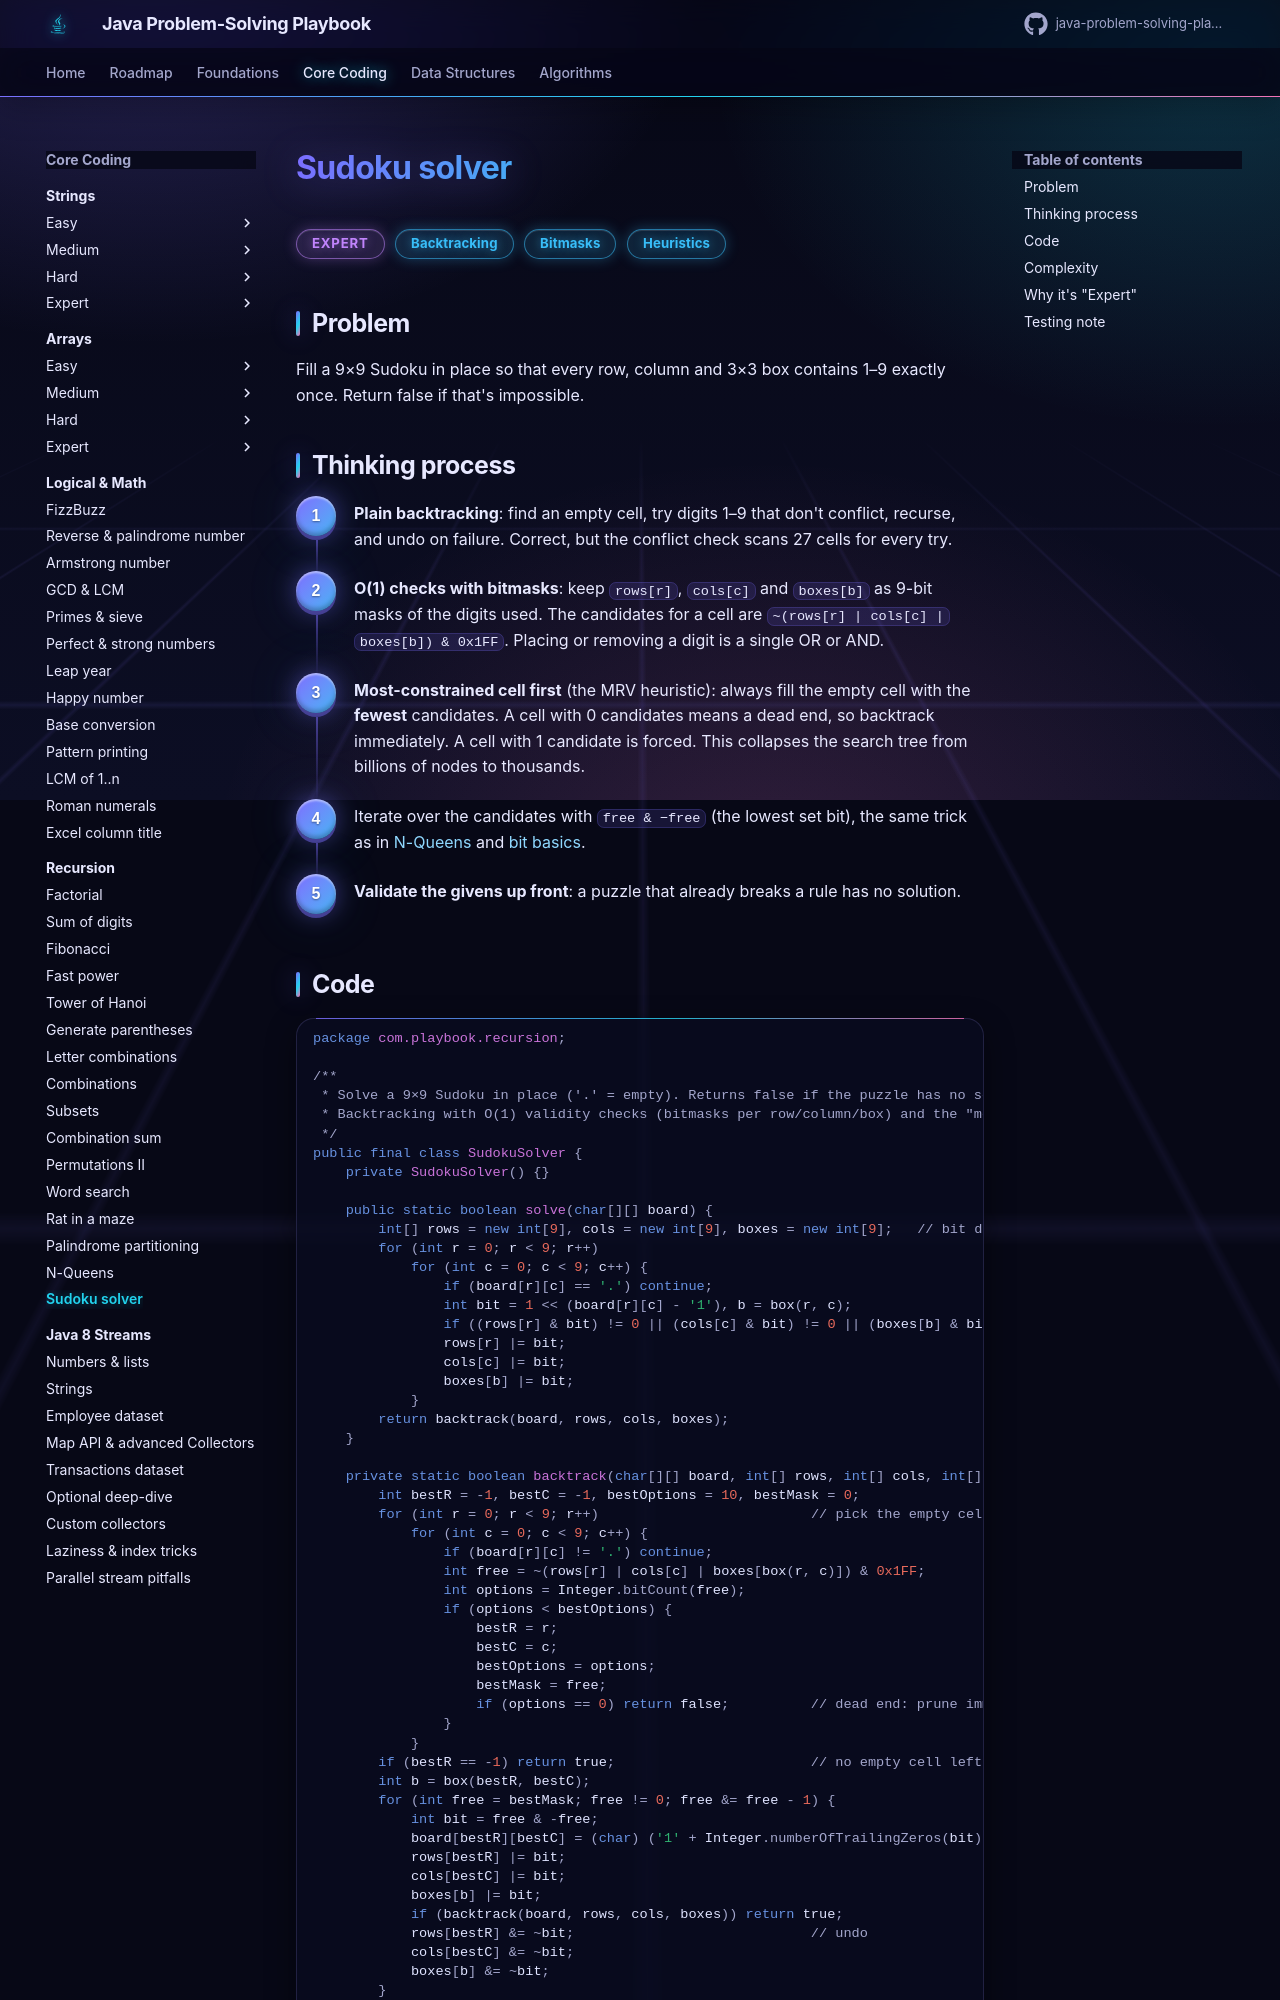

repository: khiruashish/java-problem-solving-playbook · page: 04-recursion/sudoku-solver/index.html · generator: mkdocs

# Sudoku solver

<span class="badge expert">Expert</span> <span class="badge tag">Backtracking</span> <span class="badge tag">Bitmasks</span> <span class="badge tag">Heuristics</span>

## Problem
Fill a 9×9 Sudoku in place so that every row, column and 3×3 box contains 1–9 exactly once. Return false if that's impossible.
